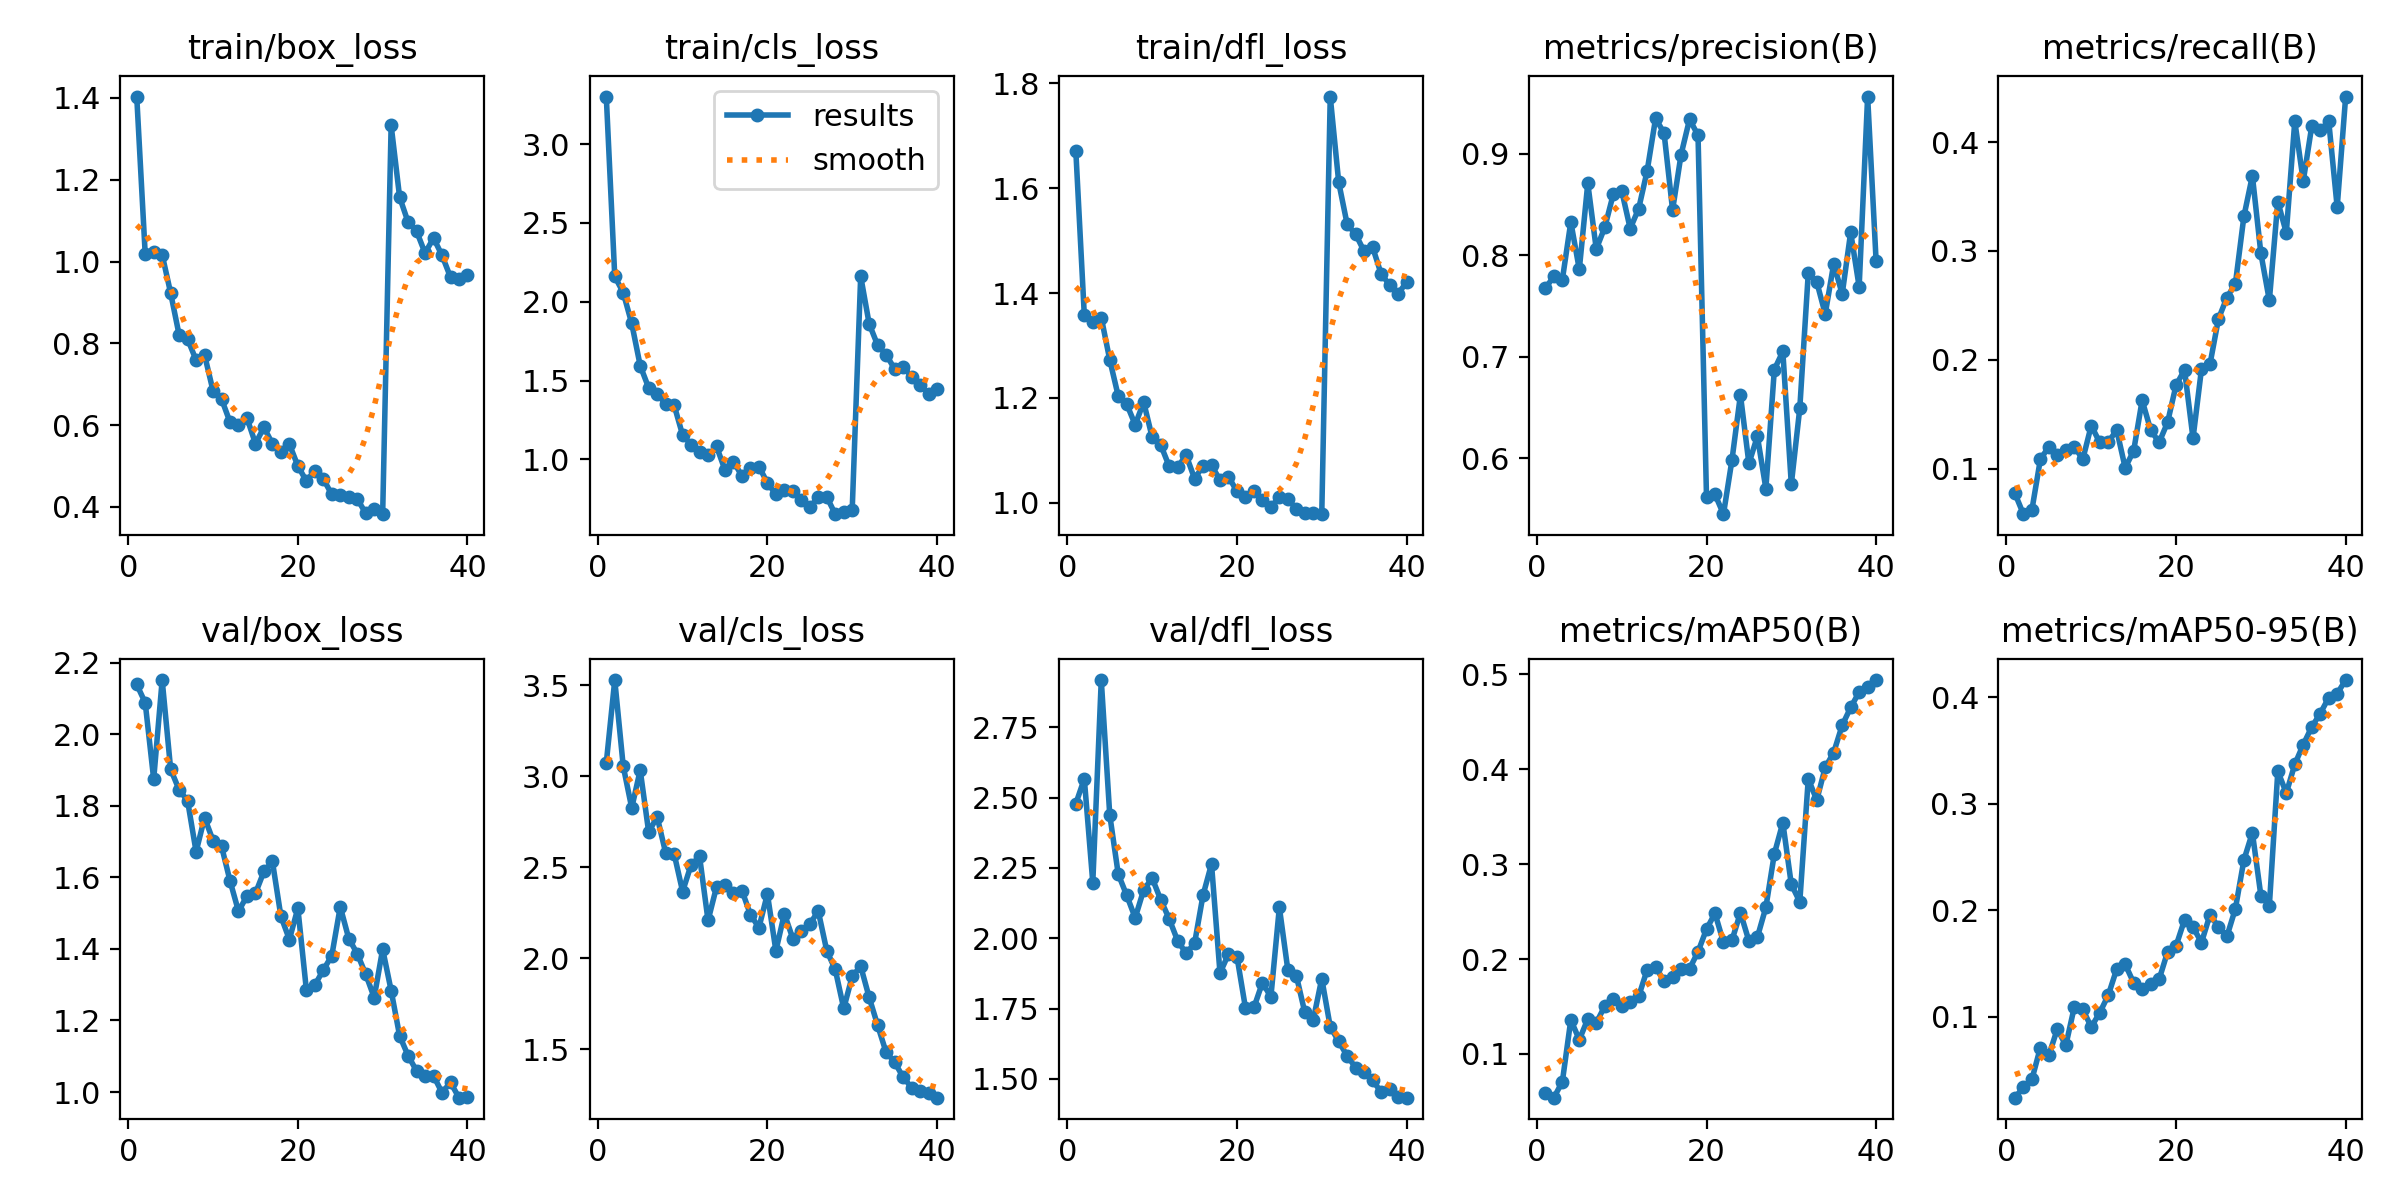

The file beside this chart, header and first rows:
epoch, time, train/box_loss, train/cls_loss, train/dfl_loss, metrics/precision(B), metrics/recall(B), metrics/mAP50(B), metrics/mAP50-95(B), val/box_loss, val/cls_loss, val/dfl_loss, lr/pg0, lr/pg1, lr/pg2
1, 34.81, 1.403, 3.301, 1.671, 0.7674, 0.07721, 0.05882, 0.02398, 2.139, 3.073, 2.479, 0.0004743, 0.0004743, 0.0004743
2, 66.79, 1.018, 2.16, 1.358, 0.779, 0.05814, 0.05396, 0.03371, 2.088, 3.528, 2.567, 0.0009271, 0.0009271, 0.0009271
3, 99.7, 1.022, 2.057, 1.345, 0.7758, 0.06202, 0.07074, 0.04109, 1.874, 3.055, 2.198, 0.001356, 0.001356, 0.001356
4, 132, 1.017, 1.862, 1.353, 0.8326, 0.1085, 0.136, 0.07108, 2.151, 2.826, 2.918, 0.001323, 0.001323, 0.001323
5, 163, 0.9228, 1.594, 1.273, 0.786, 0.1202, 0.115, 0.06377, 1.902, 3.034, 2.439, 0.001288, 0.001288, 0.001288
6, 194.7, 0.8204, 1.453, 1.204, 0.8707, 0.1124, 0.1368, 0.08854, 1.844, 2.693, 2.228, 0.001252, 0.001252, 0.001252
7, 224.1, 0.8103, 1.417, 1.188, 0.8059, 0.1168, 0.1328, 0.07309, 1.814, 2.777, 2.153, 0.001217, 0.001217, 0.001217
8, 253.4, 0.7589, 1.35, 1.149, 0.8272, 0.1202, 0.1504, 0.109, 1.672, 2.579, 2.073, 0.001181, 0.001181, 0.001181
9, 283.8, 0.7715, 1.344, 1.192, 0.8597, 0.1085, 0.1578, 0.1069, 1.767, 2.574, 2.172, 0.001146, 0.001146, 0.001146
10, 313.7, 0.6835, 1.155, 1.125, 0.8634, 0.1396, 0.1504, 0.09036, 1.703, 2.367, 2.214, 0.001111, 0.001111, 0.001111
11, 343.8, 0.664, 1.094, 1.111, 0.8261, 0.124, 0.1546, 0.1038, 1.687, 2.513, 2.138, 0.001075, 0.001075, 0.001075
12, 374.4, 0.6072, 1.046, 1.07, 0.8456, 0.124, 0.1607, 0.1201, 1.59, 2.56, 2.07, 0.00104, 0.00104, 0.00104
13, 403.6, 0.5995, 1.025, 1.067, 0.8829, 0.1357, 0.1887, 0.1447, 1.505, 2.208, 1.992, 0.001005, 0.001005, 0.001005
14, 433.6, 0.6173, 1.083, 1.091, 0.9348, 0.1008, 0.1915, 0.1492, 1.548, 2.392, 1.947, 0.0009692, 0.0009692, 0.0009692
15, 462.5, 0.5549, 0.9322, 1.046, 0.9198, 0.1163, 0.1769, 0.1318, 1.555, 2.404, 1.982, 0.0009339, 0.0009339, 0.0009339
16, 491.6, 0.5945, 0.9857, 1.07, 0.8444, 0.1628, 0.1808, 0.1264, 1.616, 2.358, 2.153, 0.0008985, 0.0008985, 0.0008985
17, 519.1, 0.5546, 0.8946, 1.072, 0.899, 0.1357, 0.1898, 0.1308, 1.644, 2.372, 2.264, 0.0008631, 0.0008631, 0.0008631
18, 546.5, 0.5354, 0.9428, 1.043, 0.9337, 0.124, 0.1898, 0.135, 1.491, 2.239, 1.876, 0.0008277, 0.0008277, 0.0008277
19, 574.1, 0.5536, 0.9546, 1.05, 0.918, 0.1425, 0.2077, 0.1609, 1.426, 2.169, 1.944, 0.0007924, 0.0007924, 0.0007924
20, 601.4, 0.5001, 0.8511, 1.022, 0.5615, 0.1767, 0.2315, 0.1666, 1.514, 2.353, 1.935, 0.000757, 0.000757, 0.000757
21, 631.4, 0.4634, 0.7774, 1.012, 0.5644, 0.1906, 0.2482, 0.1909, 1.286, 2.041, 1.753, 0.0007216, 0.0007216, 0.0007216
22, 660.5, 0.4889, 0.8085, 1.023, 0.5448, 0.1279, 0.2177, 0.1841, 1.299, 2.245, 1.754, 0.0006863, 0.0006863, 0.0006863
23, 690.3, 0.4684, 0.8004, 1.005, 0.5981, 0.1916, 0.2197, 0.1697, 1.341, 2.108, 1.842, 0.0006509, 0.0006509, 0.0006509
24, 719.7, 0.4305, 0.741, 0.9921, 0.6623, 0.196, 0.2489, 0.1957, 1.381, 2.153, 1.792, 0.0006155, 0.0006155, 0.0006155
25, 749.1, 0.4279, 0.695, 1.011, 0.5948, 0.2376, 0.2191, 0.1844, 1.518, 2.189, 2.11, 0.0005802, 0.0005802, 0.0005802
26, 778.6, 0.4246, 0.7617, 1.007, 0.6216, 0.2572, 0.2231, 0.1755, 1.429, 2.258, 1.888, 0.0005448, 0.0005448, 0.0005448
27, 807.4, 0.4195, 0.7623, 0.9886, 0.5701, 0.27, 0.2545, 0.2016, 1.387, 2.042, 1.868, 0.0005094, 0.0005094, 0.0005094
28, 836.5, 0.3847, 0.6526, 0.9813, 0.6873, 0.3317, 0.3109, 0.2472, 1.329, 1.939, 1.736, 0.0004741, 0.0004741, 0.0004741
29, 865.6, 0.395, 0.6675, 0.98, 0.7051, 0.3691, 0.3437, 0.2728, 1.264, 1.724, 1.71, 0.0004387, 0.0004387, 0.0004387
30, 894.8, 0.3822, 0.682, 0.9784, 0.5743, 0.2979, 0.2787, 0.2138, 1.399, 1.901, 1.857, 0.0004033, 0.0004033, 0.0004033
31, 961.3, 1.333, 2.162, 1.775, 0.6492, 0.2545, 0.2603, 0.2042, 1.284, 1.956, 1.685, 0.000368, 0.000368, 0.000368
32, 991.1, 1.157, 1.86, 1.611, 0.7823, 0.3452, 0.3899, 0.3305, 1.157, 1.785, 1.633, 0.0003326, 0.0003326, 0.0003326
33, 1021, 1.096, 1.724, 1.531, 0.7736, 0.3167, 0.3675, 0.3101, 1.102, 1.632, 1.581, 0.0002972, 0.0002972, 0.0002972
34, 1050, 1.074, 1.664, 1.512, 0.7419, 0.4192, 0.4019, 0.337, 1.059, 1.483, 1.54, 0.0002619, 0.0002619, 0.0002619
35, 1079, 1.021, 1.574, 1.479, 0.7915, 0.3643, 0.4177, 0.3556, 1.044, 1.43, 1.525, 0.0002265, 0.0002265, 0.0002265
36, 1108, 1.057, 1.585, 1.487, 0.7615, 0.4146, 0.4464, 0.3721, 1.046, 1.347, 1.495, 0.0001911, 0.0001911, 0.0001911
37, 1137, 1.015, 1.526, 1.436, 0.8225, 0.4107, 0.4651, 0.3848, 0.9983, 1.29, 1.453, 0.0001558, 0.0001558, 0.0001558
38, 1167, 0.9616, 1.474, 1.416, 0.7688, 0.4194, 0.4814, 0.3996, 1.027, 1.27, 1.464, 0.0001204, 0.0001204, 0.0001204
39, 1195, 0.9563, 1.418, 1.399, 0.9561, 0.3402, 0.4866, 0.4035, 0.9843, 1.259, 1.435, 8.50255e-05, 8.50255e-05, 8.50255e-05
40, 1225, 0.9665, 1.445, 1.42, 0.794, 0.4419, 0.494, 0.4162, 0.9874, 1.235, 1.433, 4.96578e-05, 4.96578e-05, 4.96578e-05
